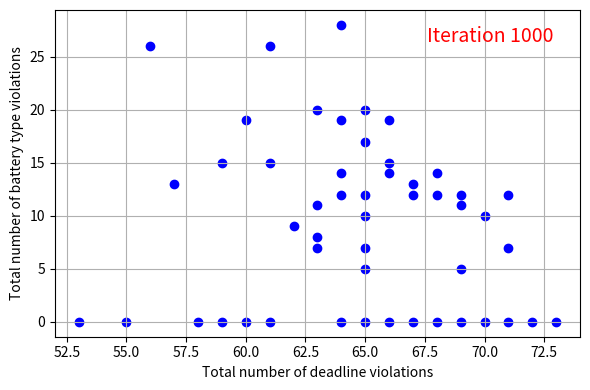
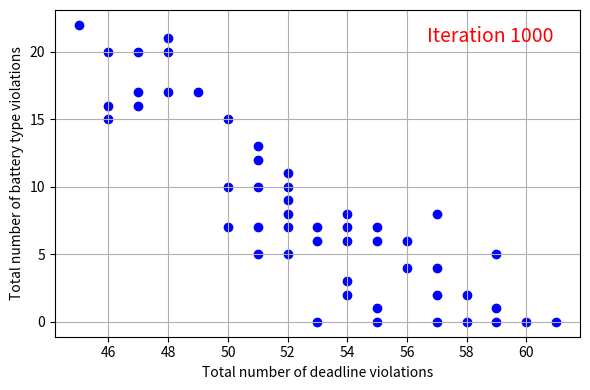
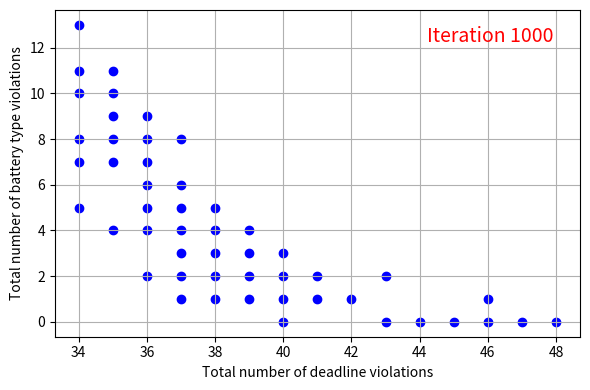

Recreate these plots in Python, in order.
import matplotlib.pyplot as plt
from matplotlib.backends.backend_pdf import PdfPages

# Dữ liệu pareto font
A = [
   [[68, 0], [55, 0], [66, 0], [63, 11], [67, 0], [64, 14], [71, 0], [60, 0], [64, 0], [61, 0], [72, 0], [71, 12], [70, 0], [69, 0], [65, 0], [58, 0], [53, 0], [59, 0], [73, 0], [69, 12], [68, 12], [65, 5], [65, 10], [63, 8], [70, 10], [66, 14], [67, 12], [68, 14], [62, 9], [63, 7], [69, 5], [66, 15], [65, 7], [69, 11], [64, 28], [61, 15], [66, 19], [61, 26], [60, 19], [65, 12], [63, 20], [56, 26], [64, 19], [65, 17], [65, 20], [67, 13], [64, 12], [57, 13], [71, 7], [59, 15]],
 [[55, 0], [60, 0], [61, 0], [53, 0], [58, 0], [59, 0], [54, 7], [48, 17], [52, 10], [48, 21], [47, 16], [50, 7], [51, 10], [48, 20], [53, 7], [54, 8], [56, 6], [49, 17], [50, 15], [53, 6], [57, 0], [52, 8], [57, 4], [51, 7], [46, 20], [47, 20], [55, 6], [59, 1], [47, 17], [54, 3], [59, 5], [51, 13], [55, 7], [54, 6], [46, 16], [52, 9], [51, 5], [52, 7], [51, 12], [54, 2], [56, 4], [50, 10], [57, 2], [58, 2], [52, 11], [52, 5], [45, 22], [46, 15], [55, 1], [57, 8]],
[[48, 0], [40, 2], [45, 0], [46, 0], [47, 0], [41, 2], [39, 3], [44, 0], [38, 5], [40, 3], [41, 1], [37, 6], [39, 4], [40, 1], [36, 9], [36, 7], [42, 1], [39, 2], [35, 11], [34, 5], [38, 4], [39, 1], [36, 8], [35, 9], [34, 7], [43, 0], [38, 3], [37, 5], [37, 3], [37, 4], [38, 2], [34, 11], [36, 2], [38, 1], [35, 7], [37, 2], [35, 4], [40, 0], [37, 1], [36, 6], [34, 10], [35, 8], [35, 10], [36, 4], [36, 5], [34, 13], [34, 8], [37, 8], [43, 2], [46, 1]]

]

# Tạo file PDF để lưu các chart
with PdfPages('charts.pdf') as pdf:
    for i, data in enumerate(A):
        x_values = [point[0] for point in data]
        y_values = [point[1] for point in data]

        plt.figure(figsize=(6, 4))
        plt.scatter(x_values, y_values, color='blue')
        plt.text(0.95, 0.95, f'Iteration 1000', ha='right', va='top', transform=plt.gca().transAxes, fontsize=14, color='red')
        plt.xlabel('Total number of deadline violations')
        plt.ylabel('Total number of battery type violations')
        plt.tight_layout()
        plt.grid(True)
        pdf.savefig()
        plt.close()
        # plt.legend()
        # plt.show()

print("The charts have been saved successfully.")
